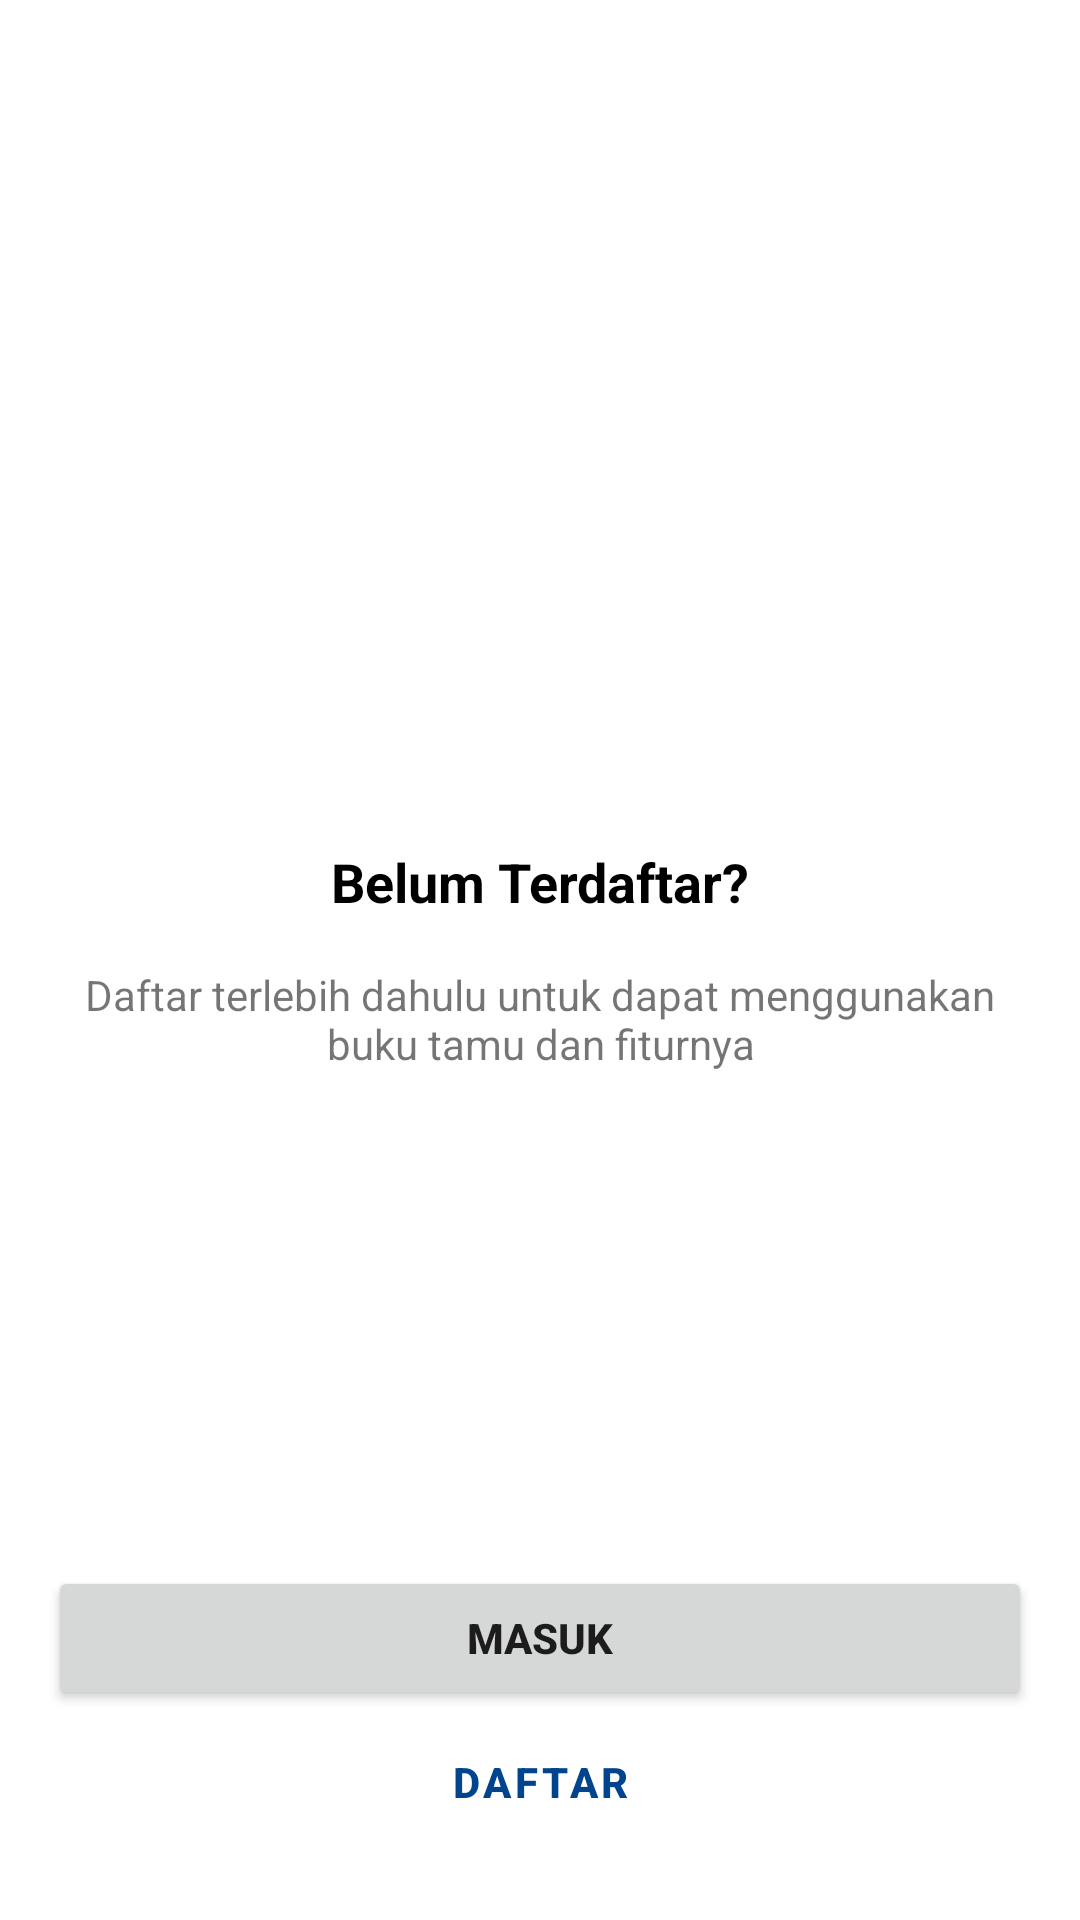

The Android layout XML behind this screen, and the referenced resources:
<!-- AndroidManifest.xml: application theme Theme.BukuTamu -->
<!-- res/layout/activity_main.xml -->
<?xml version="1.0" encoding="utf-8"?>
<androidx.constraintlayout.widget.ConstraintLayout xmlns:android="http://schemas.android.com/apk/res/android"
    xmlns:app="http://schemas.android.com/apk/res-auto"
    xmlns:tools="http://schemas.android.com/tools"
    android:layout_width="match_parent"
    android:layout_height="match_parent"
    android:padding="16dp"
    tools:context=".ui.MainActivity">

    <ImageView
        android:id="@+id/iv_logo"
        android:layout_width="96dp"
        android:layout_height="96dp"
        android:contentDescription="@string/logo"
        android:src="@drawable/logo"
        app:layout_constraintBottom_toBottomOf="parent"
        app:layout_constraintHorizontal_bias="0.498"
        app:layout_constraintLeft_toLeftOf="parent"
        app:layout_constraintRight_toRightOf="parent"
        app:layout_constraintTop_toTopOf="@+id/guideline"
        app:layout_constraintVertical_bias="0.101" />

    <TextView
        android:id="@+id/tv_title"
        android:layout_width="match_parent"
        android:layout_height="wrap_content"
        android:layout_marginTop="36dp"
        android:gravity="center"
        android:textColor="@color/black"
        android:text="@string/belum_terdaftar"
        android:textSize="18sp"
        android:textStyle="bold"
        app:layout_constraintEnd_toEndOf="parent"
        app:layout_constraintStart_toStartOf="parent"
        app:layout_constraintTop_toBottomOf="@id/iv_logo" />

    <TextView
        android:id="@+id/tv_desc"
        android:layout_width="match_parent"
        android:layout_height="wrap_content"
        android:gravity="center"
        android:layout_marginTop="16dp"
        android:text="@string/main_desc"
        android:textSize="14sp"
        app:layout_constraintEnd_toEndOf="parent"
        app:layout_constraintStart_toStartOf="parent"
        app:layout_constraintTop_toBottomOf="@id/tv_title" />

    <Button
        android:id="@+id/btn_masuk"
        android:layout_width="match_parent"
        android:layout_height="wrap_content"
        android:textStyle="bold"
        android:text="@string/masuk"
        app:layout_constraintBottom_toTopOf="@+id/btn_daftar"
        app:layout_constraintEnd_toEndOf="parent"
        app:layout_constraintStart_toStartOf="parent" />

    <Button
        android:id="@+id/btn_daftar"
        style="@style/Widget.MaterialComponents.Button.OutlinedButton"
        android:layout_width="match_parent"
        android:layout_height="wrap_content"
        android:textStyle="bold"
        android:text="@string/daftar"
        app:layout_constraintBottom_toTopOf="@+id/guideline2"
        app:layout_constraintEnd_toEndOf="parent"
        app:layout_constraintHorizontal_bias="1.0"
        app:layout_constraintStart_toStartOf="parent" />

    <androidx.constraintlayout.widget.Guideline
        android:id="@+id/guideline"
        android:layout_width="wrap_content"
        android:layout_height="wrap_content"
        android:orientation="horizontal"
        app:layout_constraintGuide_percent="0.15" />

    <androidx.constraintlayout.widget.Guideline
        android:id="@+id/guideline2"
        android:layout_width="wrap_content"
        android:layout_height="wrap_content"
        android:orientation="horizontal"
        app:layout_constraintGuide_percent="0.99" />

</androidx.constraintlayout.widget.ConstraintLayout>
<!-- resources referenced by this layout -->
<resources>
  <color name="black">#FF000000</color>
  <string name="belum_terdaftar">Belum Terdaftar?</string>
  <string name="daftar">Daftar</string>
  <string name="logo">LOGO</string>
  <string name="main_desc">Daftar terlebih dahulu untuk dapat menggunakan buku tamu dan fiturnya</string>
  <string name="masuk">Masuk</string>
  <style name="Theme.BukuTamu" parent="Theme.MaterialComponents.DayNight.DarkActionBar">
          
          <item name="colorPrimary">@color/purple_500</item>
          <item name="colorPrimaryVariant">@color/purple_700</item>
          <item name="colorOnPrimary">@color/white</item>
          
          <item name="colorSecondary">@color/teal_200</item>
          <item name="colorSecondaryVariant">@color/teal_700</item>
          <item name="colorOnSecondary">@color/black</item>
          
          <item name="android:statusBarColor" tools:targetApi="l">?attr/colorPrimaryVariant</item>
          
      </style>
  <color name="purple_500">#00448E</color>
  <color name="purple_700">#27156E</color>
  <color name="white">#FFFFFFFF</color>
  <color name="teal_200">#FF03DAC5</color>
  <color name="teal_700">#FF018786</color>
</resources>
